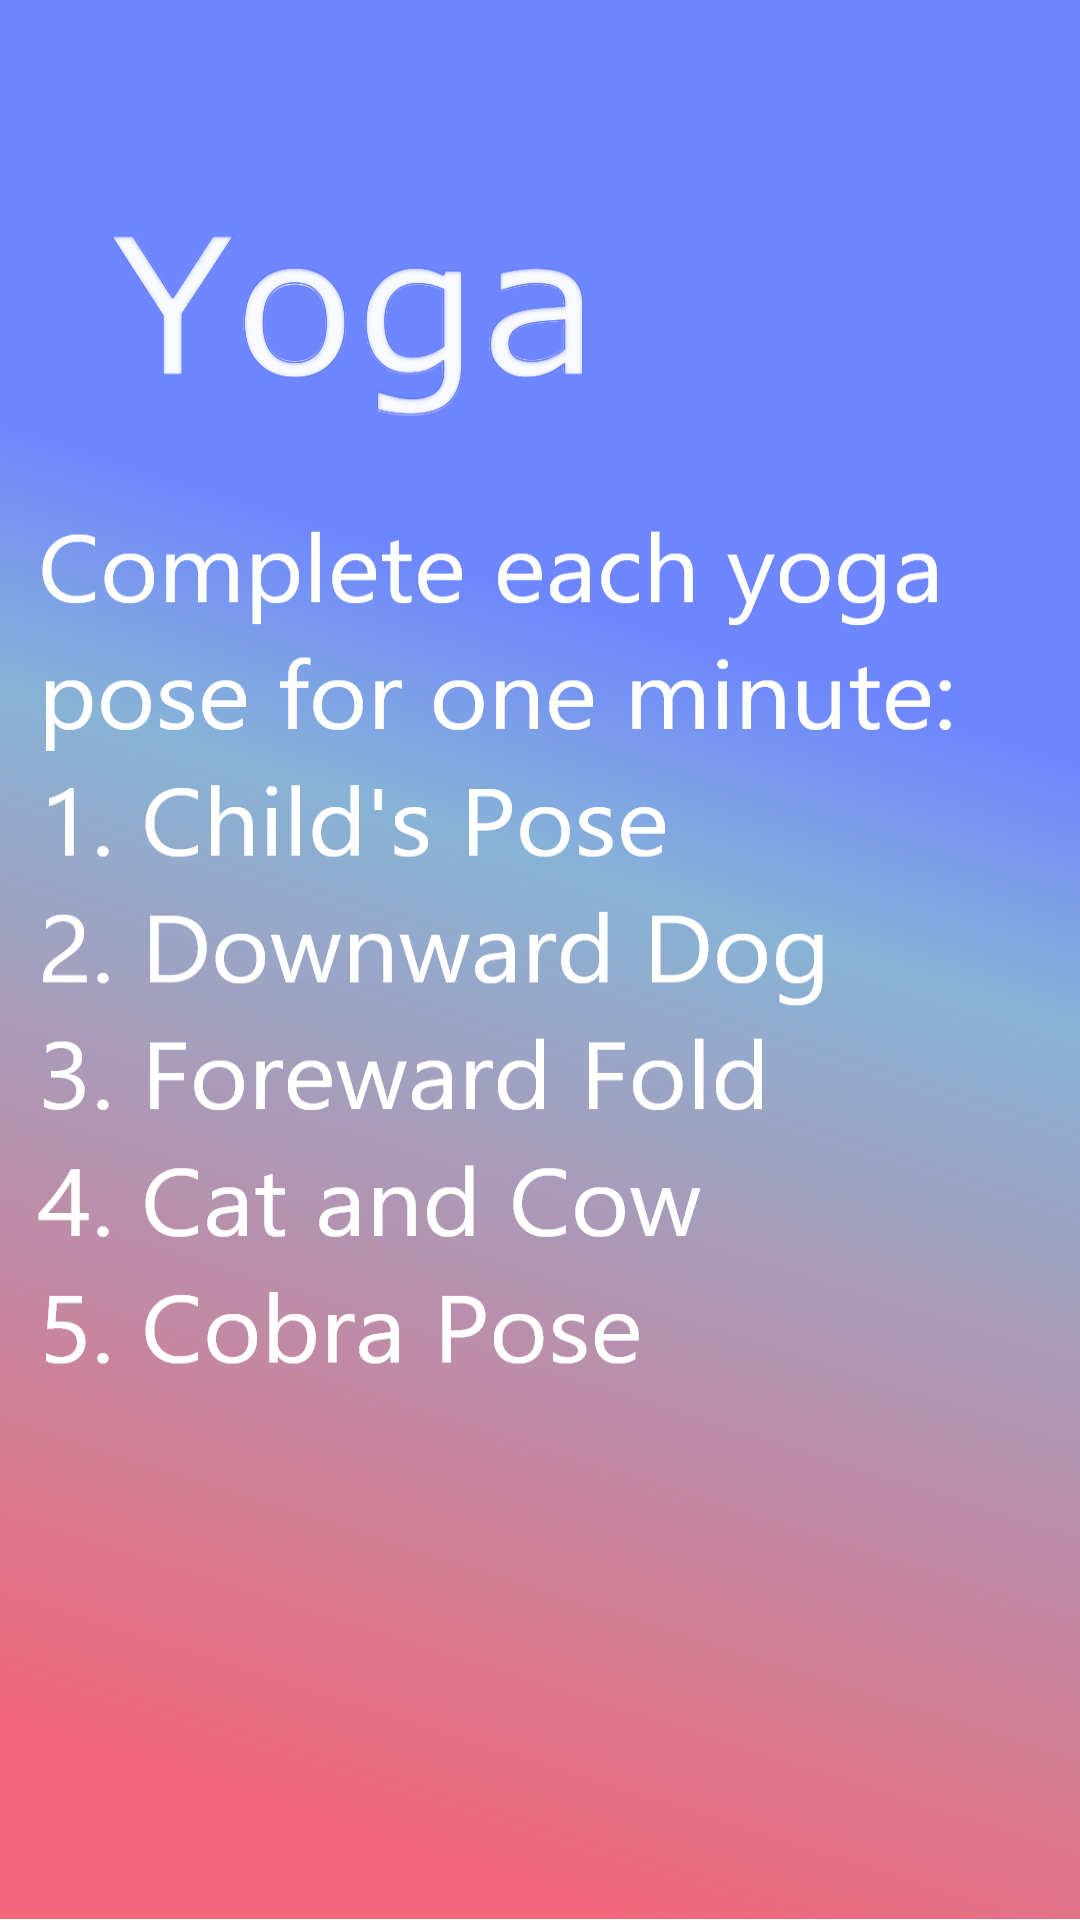

The Android layout XML behind this screen, and the referenced resources:
<!-- AndroidManifest.xml: application theme Theme.ProducTreevity -->
<!-- res/layout/activity_break2.xml -->
<?xml version="1.0" encoding="utf-8"?>
<androidx.constraintlayout.widget.ConstraintLayout xmlns:android="http://schemas.android.com/apk/res/android"
    xmlns:app="http://schemas.android.com/apk/res-auto"
    xmlns:tools="http://schemas.android.com/tools"
    android:layout_width="match_parent"
    android:layout_height="match_parent"
    tools:context=".Break2Activity"
    android:background="@drawable/yoga_background">

    <Button
        android:id="@+id/button15"
        android:layout_width="wrap_content"
        android:layout_height="wrap_content"
        android:layout_marginStart="152dp"
        android:layout_marginTop="630dp"
        android:layout_marginEnd="167dp"
        android:layout_marginBottom="53dp"
        android:text="Back to Timer"
        app:layout_constraintBottom_toBottomOf="parent"
        app:layout_constraintEnd_toEndOf="parent"
        app:layout_constraintStart_toStartOf="parent"
        app:layout_constraintTop_toTopOf="parent" />
</androidx.constraintlayout.widget.ConstraintLayout>
<!-- resources referenced by this layout -->
<resources>
  <!-- drawable yoga_background: png bitmap (drawable-v24, 240546 bytes) -->
  <style name="Theme.ProducTreevity" parent="Theme.MaterialComponents.DayNight.DarkActionBar">
          
          <item name="colorPrimary">@color/purple_500</item>
          <item name="colorPrimaryDark">@color/purple_700</item>
          <item name="colorOnPrimary">@color/white</item>
          
          <item name="colorSecondary">@color/teal_200</item>
          <item name="colorSecondaryVariant">@color/teal_700</item>
          <item name="colorOnSecondary">@color/black</item>
          
          <item name="android:statusBarColor" tools:targetApi="l">?attr/colorPrimaryVariant</item>
          
      </style>
  <!-- not gathered from this repository: default colours our renderer supplied (Android Studio template values) -->
  <color name="purple_500">#FF6200EE</color>
  <color name="purple_700">#FF3700B3</color>
  <color name="teal_200">#FF03DAC5</color>
  <color name="teal_700">#FF018786</color>
  <color name="black">#FF000000</color>
  <color name="white">#FFFFFFFF</color>
</resources>
